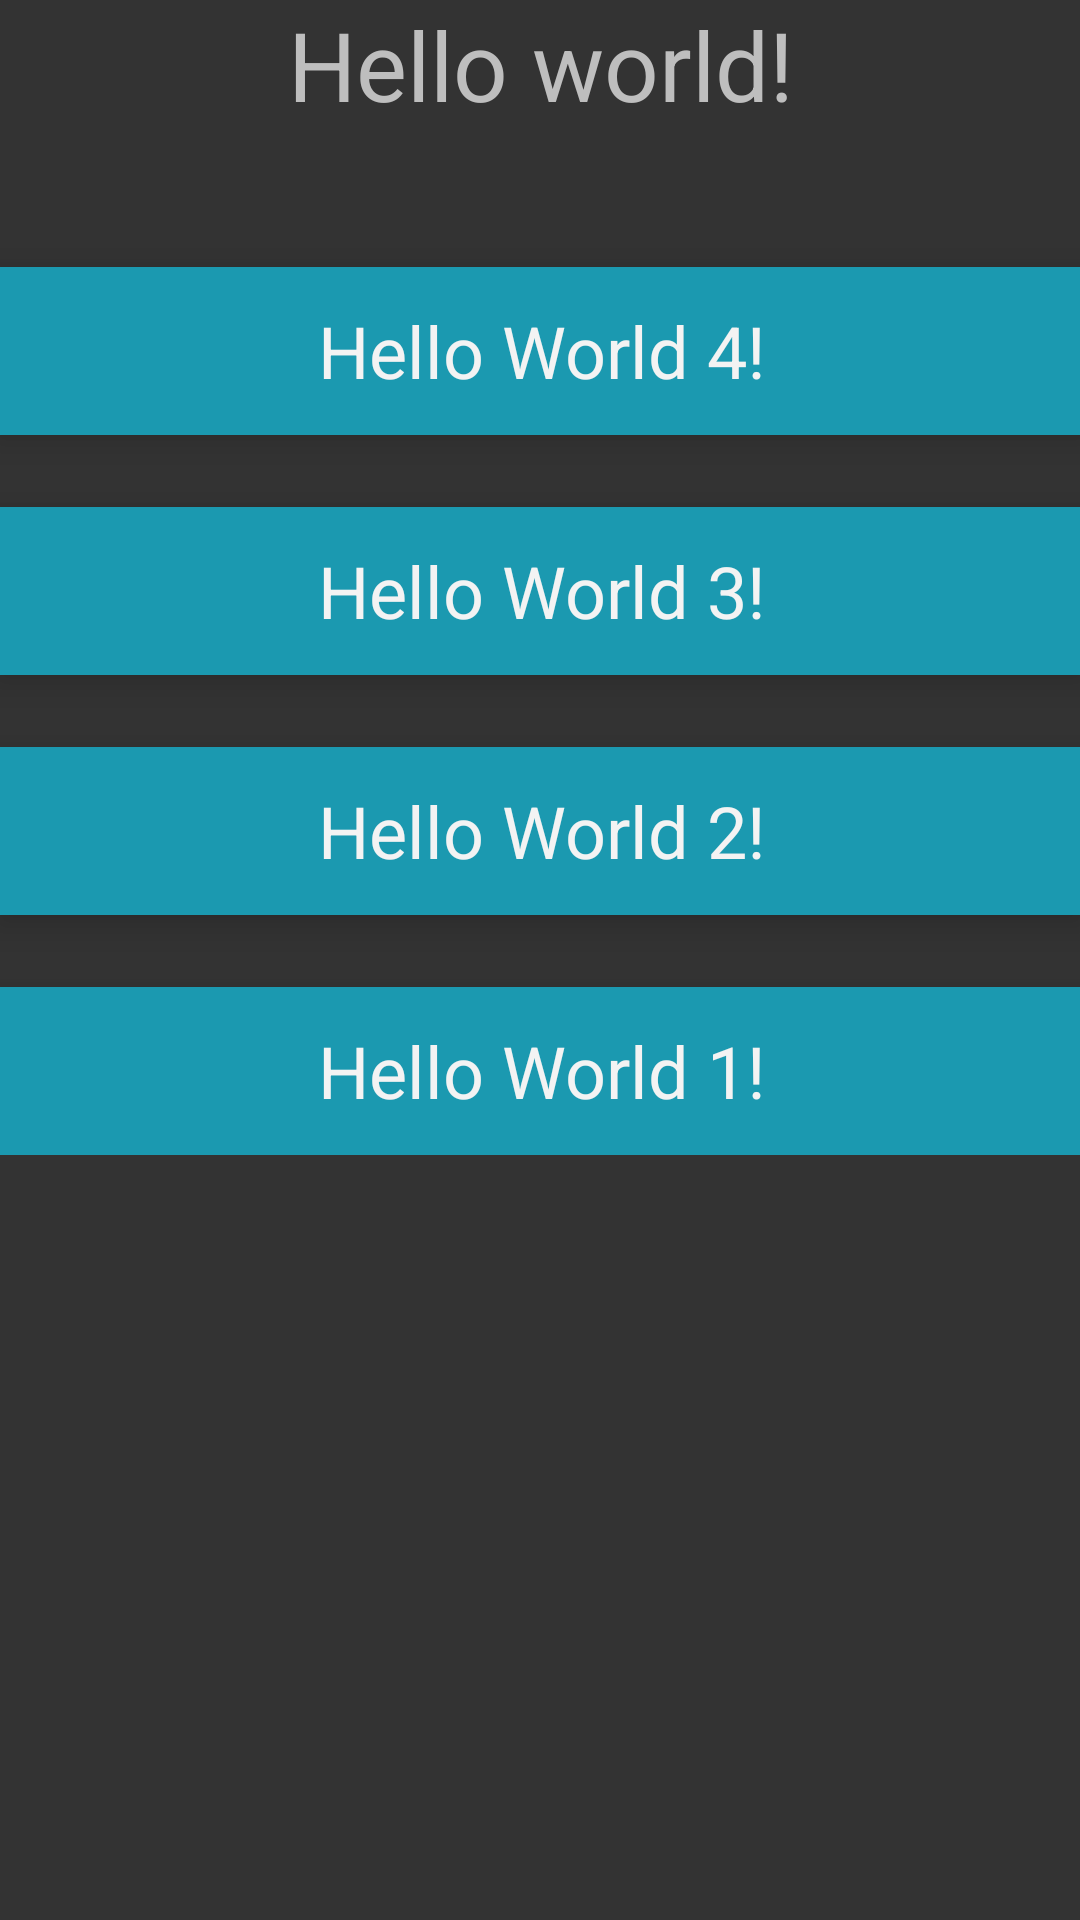

Reconstruct the res/layout file that produces this screen, plus the resources it refers to.
<!-- AndroidManifest.xml: application theme AppTheme -->
<!-- res/layout/activity_quiz.xml -->
<ScrollView xmlns:android="http://schemas.android.com/apk/res/android"
    xmlns:tools="http://schemas.android.com/tools" android:layout_width="match_parent"
    android:layout_height="match_parent" android:paddingLeft="@dimen/activity_horizontal_margin"
    android:paddingRight="@dimen/activity_horizontal_margin"
    android:paddingTop="@dimen/activity_vertical_margin"
    android:paddingBottom="@dimen/activity_vertical_margin"
    android:background="@color/colorDarkGrey"
    android:scrollbars="none"
    tools:context="hack.bigred15.uberquiz.QuizActivity">
    <RelativeLayout
        android:layout_width="fill_parent"
        android:layout_height="fill_parent">
    <TextView
        android:id="@+id/question"
        android:text="@string/hello_world"
        android:textSize="32dp"
        android:layout_centerHorizontal="true"
        android:layout_width="wrap_content"
        android:layout_height="wrap_content" />

    <Button
        android:id="@+id/first_option"
        android:background="@color/colorDeepBlue"
        android:text="Hello World 4!"
        android:textSize="24dp"
        android:layout_marginTop="46dp"
        android:layout_below="@id/question"
        android:layout_width="fill_parent"
        android:elevation="7dp"
        android:layout_height="56dp"
        android:onClick="submitAnswer"/>

    <Button
        android:id="@+id/second_option"
        android:background="@color/colorDeepBlue"
        android:text="Hello World 3!"
        android:textSize="24dp"
        android:layout_marginTop="24dp"
        android:layout_below="@id/first_option"
        android:layout_width="fill_parent"
        android:elevation="7dp"
        android:layout_height="56dp"
        android:onClick="submitAnswer"/>

    <Button
        android:id="@+id/third_option"
        android:background="@color/colorDeepBlue"
        android:text="Hello World 2!"
        android:textSize="24dp"
        android:layout_marginTop="24dp"
        android:layout_below="@id/second_option"
        android:layout_width="fill_parent"
        android:elevation="7dp"
        android:layout_height="56dp"
        android:onClick="submitAnswer"/>

    <Button
        android:id="@+id/fourth_option"
        android:background="@color/colorDeepBlue"
        android:text="Hello World 1!"
        android:textSize="24dp"
        android:layout_marginTop="24dp"
        android:layout_below="@id/third_option"
        android:layout_width="fill_parent"
        android:layout_height="56dp"
        android:elevation="7dp"
        android:onClick="submitAnswer"/>
    </RelativeLayout>
</ScrollView>
<!-- resources referenced by this layout -->
<resources>
  <color name="colorDarkGrey">#333333</color>
  <color name="colorDeepBlue">#1b99b0</color>
  <string name="hello_world">Hello world!</string>
  <style name="AppTheme" parent="android:Theme.Holo">
          
          <item name="colorPrimary">@color/colorPrimary</item>
          <item name="colorPrimaryDark">@color/colorPrimaryDark</item>
          <item name="colorAccent">@color/colorAccent</item>
          <item name="android:logo">@drawable/uberq</item>
      </style>
  <color name="colorPrimary">#111111</color>
  <color name="colorPrimaryDark">#121212</color>
  <color name="colorAccent">#FF4081</color>
  <!-- drawable uberq: png bitmap (drawable, 10707 bytes) -->
</resources>
